Dataset: Dataset (GitHub, the-abood/AI-Powered-Self-Checkout-Systems-in-Retail-Environments). Classes: blue boost, pepsi, purple boost, quavers, red boost, tuna sandwich.

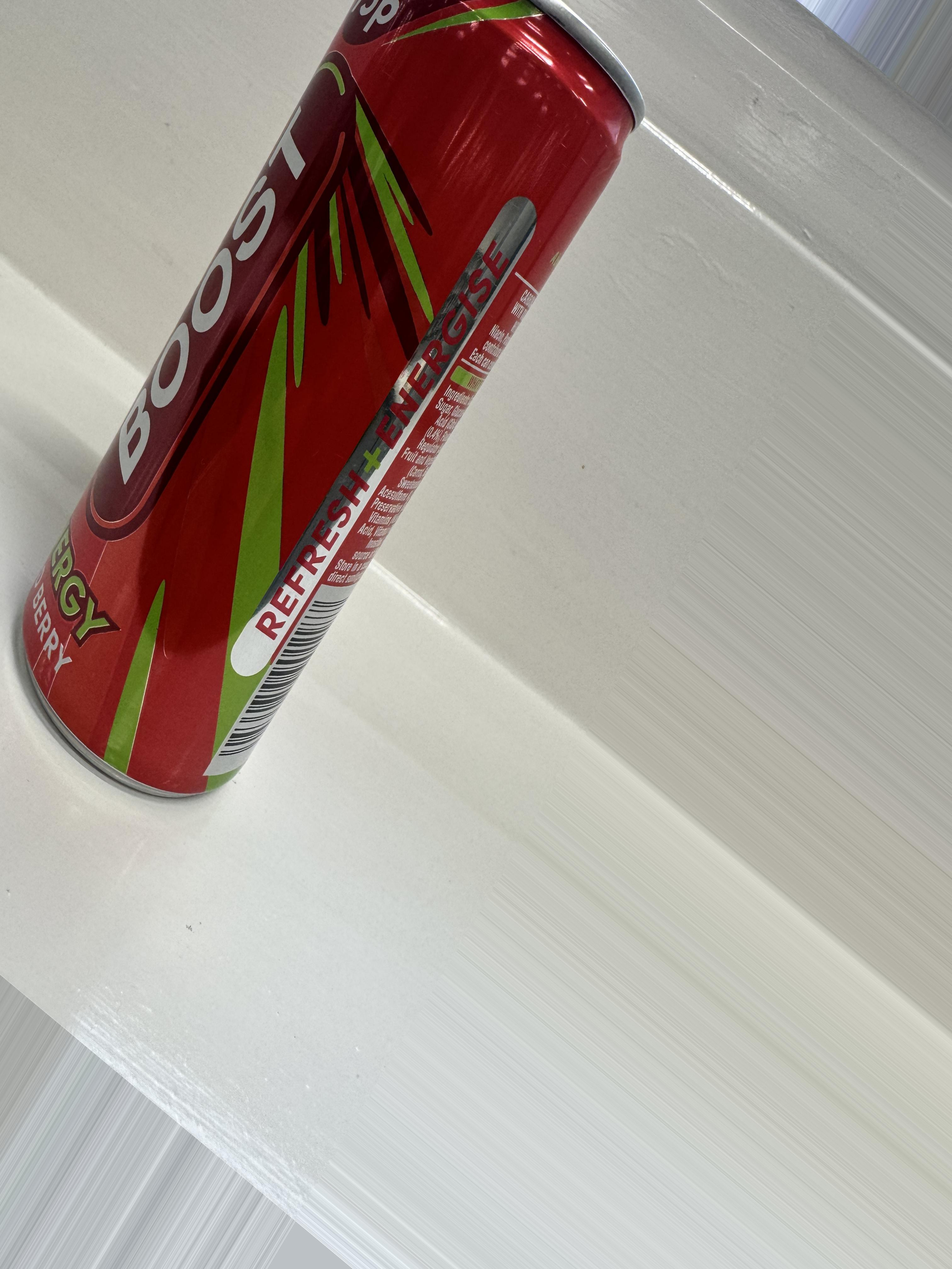
Label: red boost

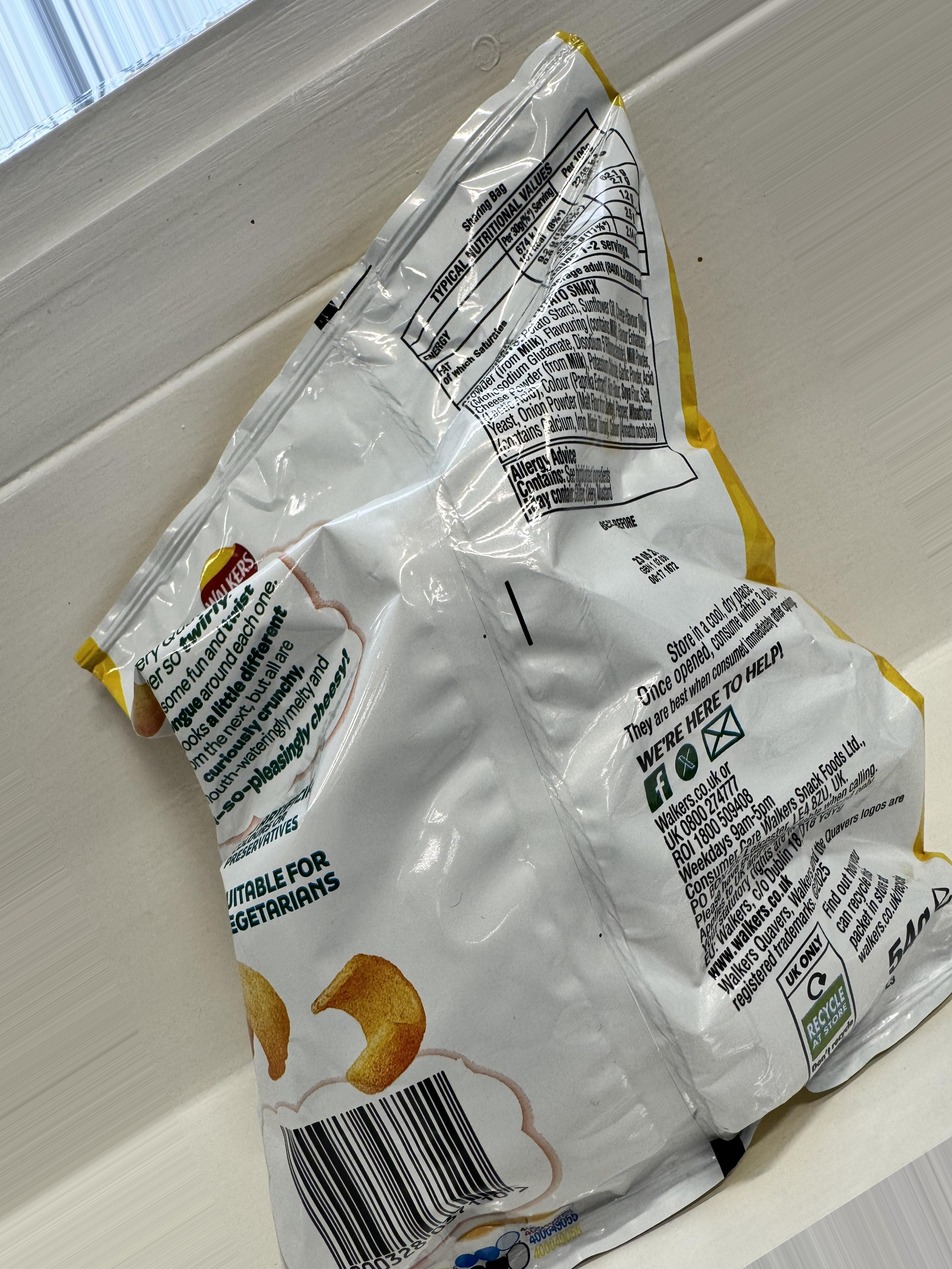
Label: quavers

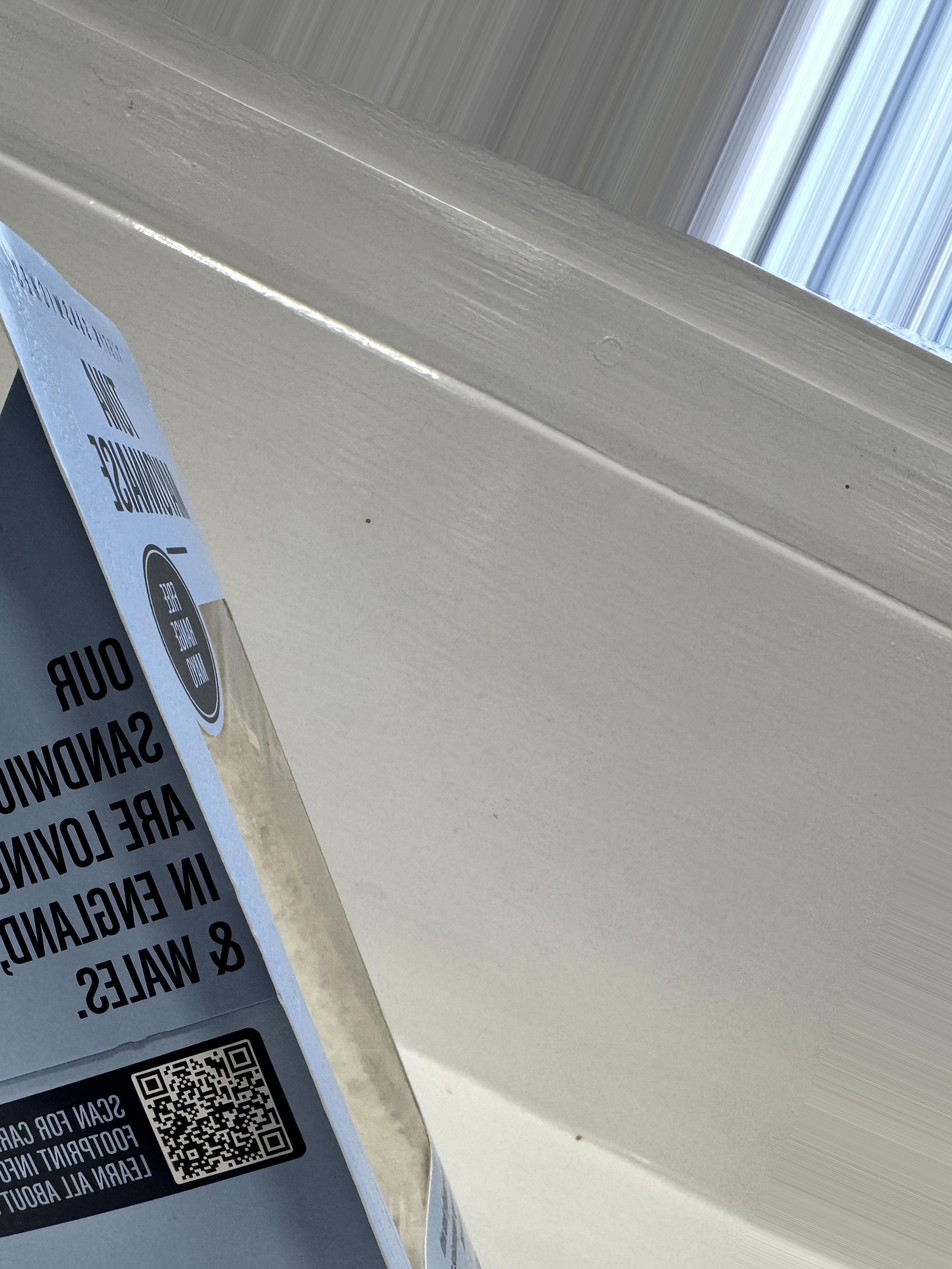
Label: tuna sandwich

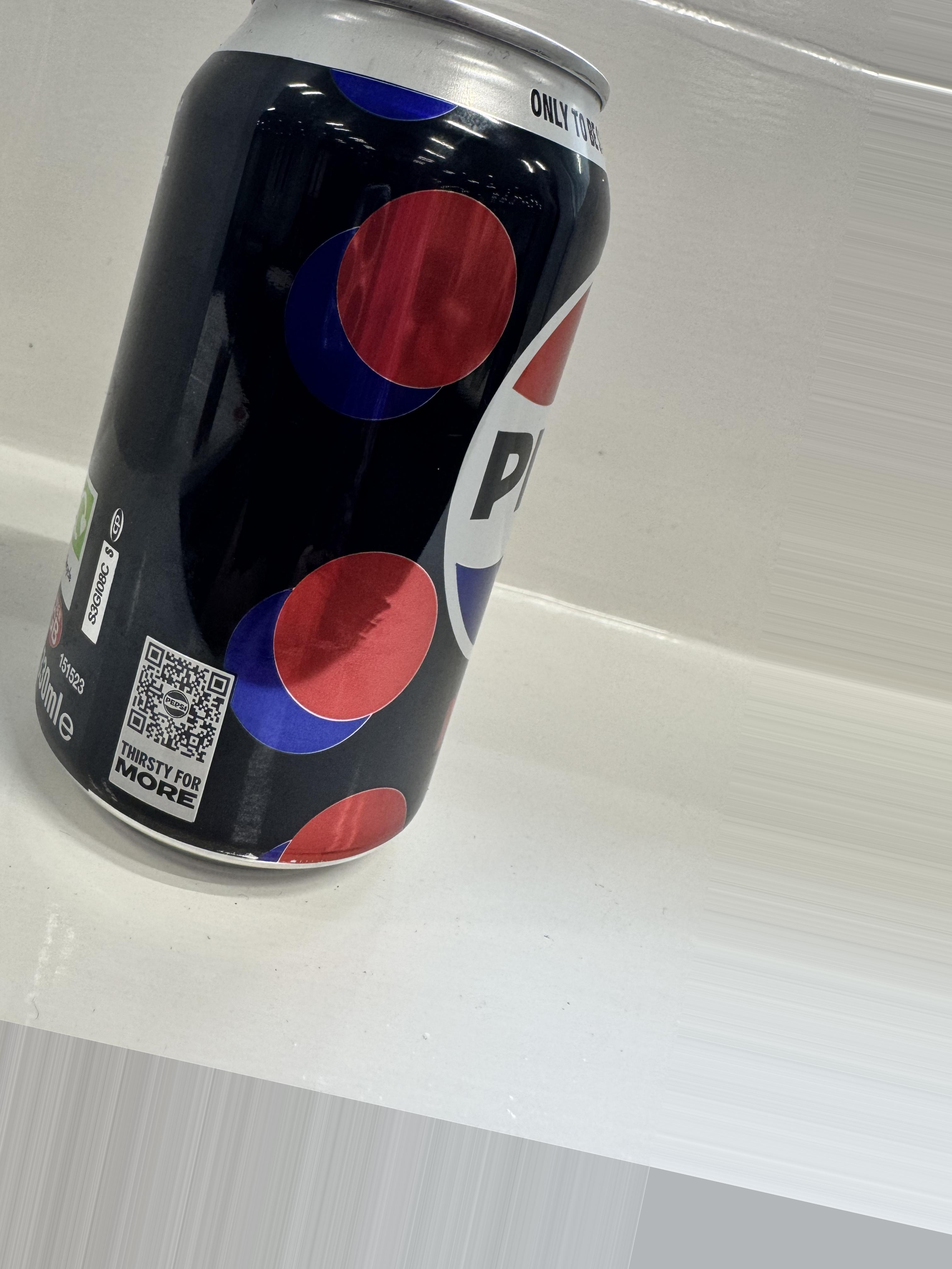
Label: pepsi

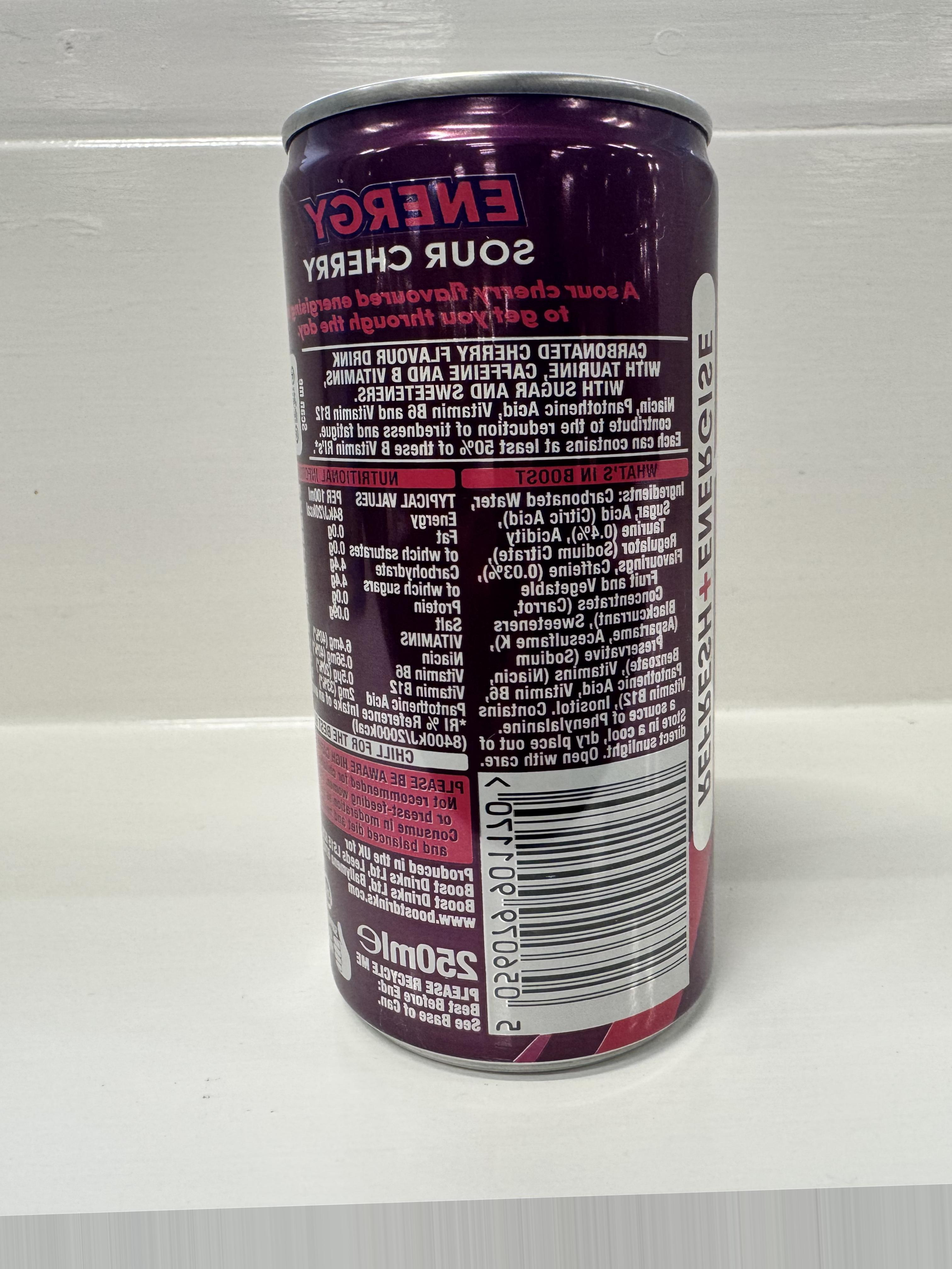
Label: purple boost

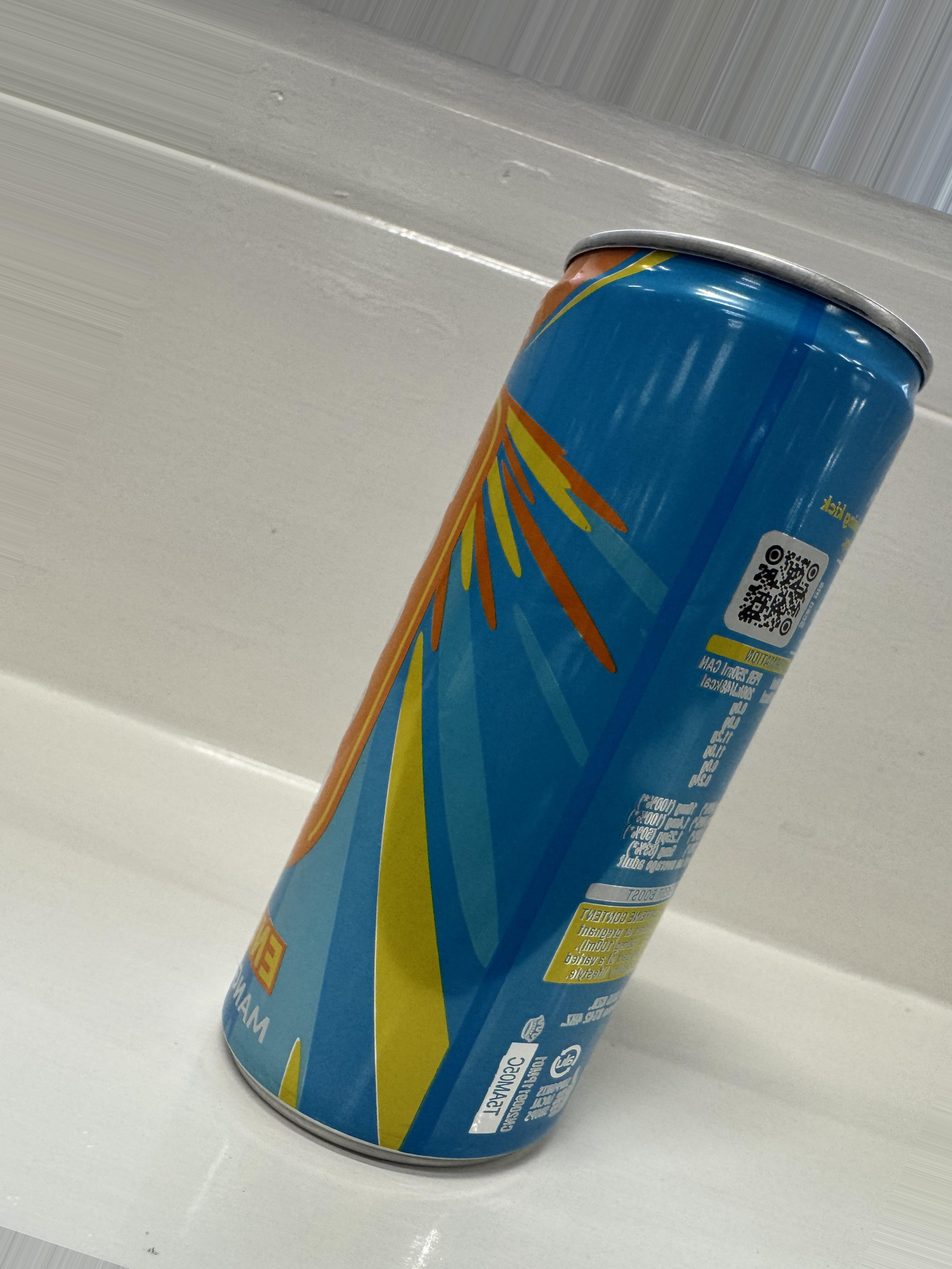
Label: blue boost
